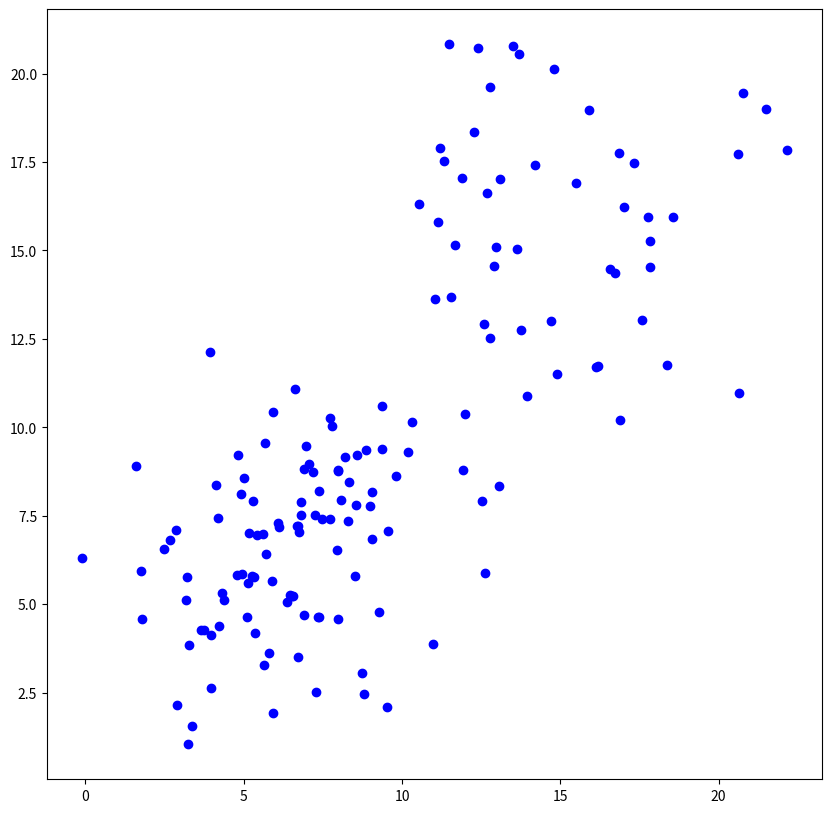

Source code (Python):
import numpy as np
import matplotlib.pyplot as plt


class DBSCAN:
    def __init__(self, epsilon=1, min_pts=5):
        self.epsilon = epsilon
        self.min_pts = min_pts
        self.clusters = []
        self.noise = []

    @staticmethod
    def _euclidean_distance(point1, point2):
        print("point1 ", point1)
        print("point2 ", point2)
        return np.sqrt(np.sum((point1 - point2) ** 2))

    def _get_neighbors(self, dataset, point):
        neighbors = []
        for index, candidate in enumerate(dataset):
            print("candidate ", candidate, index)
            if self._euclidean_distance(point, candidate) < self.epsilon:
                neighbors.append(index)
        print("neighbors ", neighbors)
        return neighbors

    def fit(self, dataset):
        visited = [False] * len(dataset)
        for index in range(len(dataset)):
            if not visited[index]:
                visited[index] = True
                neighbors = self._get_neighbors(dataset, dataset[index])
                if len(neighbors) < self.min_pts:
                    self.noise.append(index)
                else:
                    self._expand_cluster(dataset, visited, index, neighbors)
        print("noise ", self.noise)
        print("cluster ", self.clusters)
        return self.clusters, self.noise

    def _expand_cluster(self, dataset, visited, index, neighbors):
        self.clusters.append([index])
        i = 0
        while i < len(neighbors):
            next_index = neighbors[i]
            if not visited[next_index]:
                visited[next_index] = True
                next_neighbors = self._get_neighbors(dataset, dataset[next_index])
                if len(next_neighbors) >= self.min_pts:
                    neighbors += next_neighbors
            cluster_indices = [i for cluster in self.clusters for i in cluster]
            if next_index not in cluster_indices:
                self.clusters[-1].append(next_index)
            i += 1

    def plot(self, dataset):
        plt.figure(figsize=(10, 10))
        colors = ['b', 'g', 'r', 'c', 'm', 'y', 'k']
        for i, indices in enumerate(self.clusters):
            points = dataset[indices]
            plt.scatter(points[:, 0], points[:, 1], c=colors[i % len(colors)])
        noise_points = dataset[self.noise]
        plt.scatter(noise_points[:, 0], noise_points[:, 1], c='black')
        plt.show()


np.random.seed(0)
cluster1 = np.random.normal(5, 2, size=(50, 2))
cluster2 = np.random.normal(15, 3, size=(50, 2))
cluster3 = np.random.normal(8, 2, size=(50, 2))
dataset = np.concatenate((cluster1, cluster2, cluster3))

dbscan = DBSCAN(epsilon=3, min_pts=5)
clusters, noise = dbscan.fit(dataset)

dbscan.plot(dataset)
